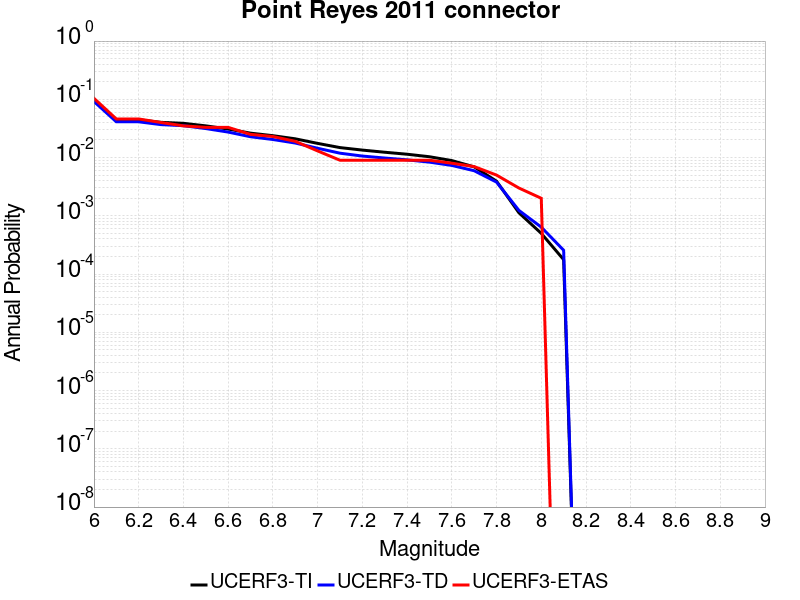

The table this chart was drawn from, first rows:
Magnitude, UCERF3-TI Prob, UCERF3-TD Prob, UCERF3-ETAS Prob
6.0, 0.09413, 0.09198, 0.104
6.1, 0.0445, 0.0411, 0.046
6.2, 0.0445, 0.0411, 0.046
6.3, 0.04023, 0.03677, 0.04
6.4, 0.03873, 0.03525, 0.035
6.5, 0.03502, 0.03147, 0.033
6.6, 0.03088, 0.02739, 0.033
6.7, 0.02625, 0.02277, 0.025
6.8, 0.02375, 0.02042, 0.023
6.9, 0.02099, 0.01777, 0.019
7.0, 0.01752, 0.01445, 0.013
7.1, 0.01483, 0.01189, 0.009
7.2, 0.01344, 0.01061, 0.009
7.3, 0.01234, 0.009815, 0.009
7.4, 0.01141, 0.009135, 0.009
7.5, 0.01033, 0.008351, 0.009
7.6, 0.00888, 0.007331, 0.008
7.7, 0.006919, 0.005942, 0.007
7.8, 0.003934, 0.003789, 0.005
7.9, 0.001127, 0.001239, 0.003
8.0, 4.9948314E-4, 6.389861E-4, 0.002
8.1, 1.7685097E-4, 2.5619427E-4, 0.0
